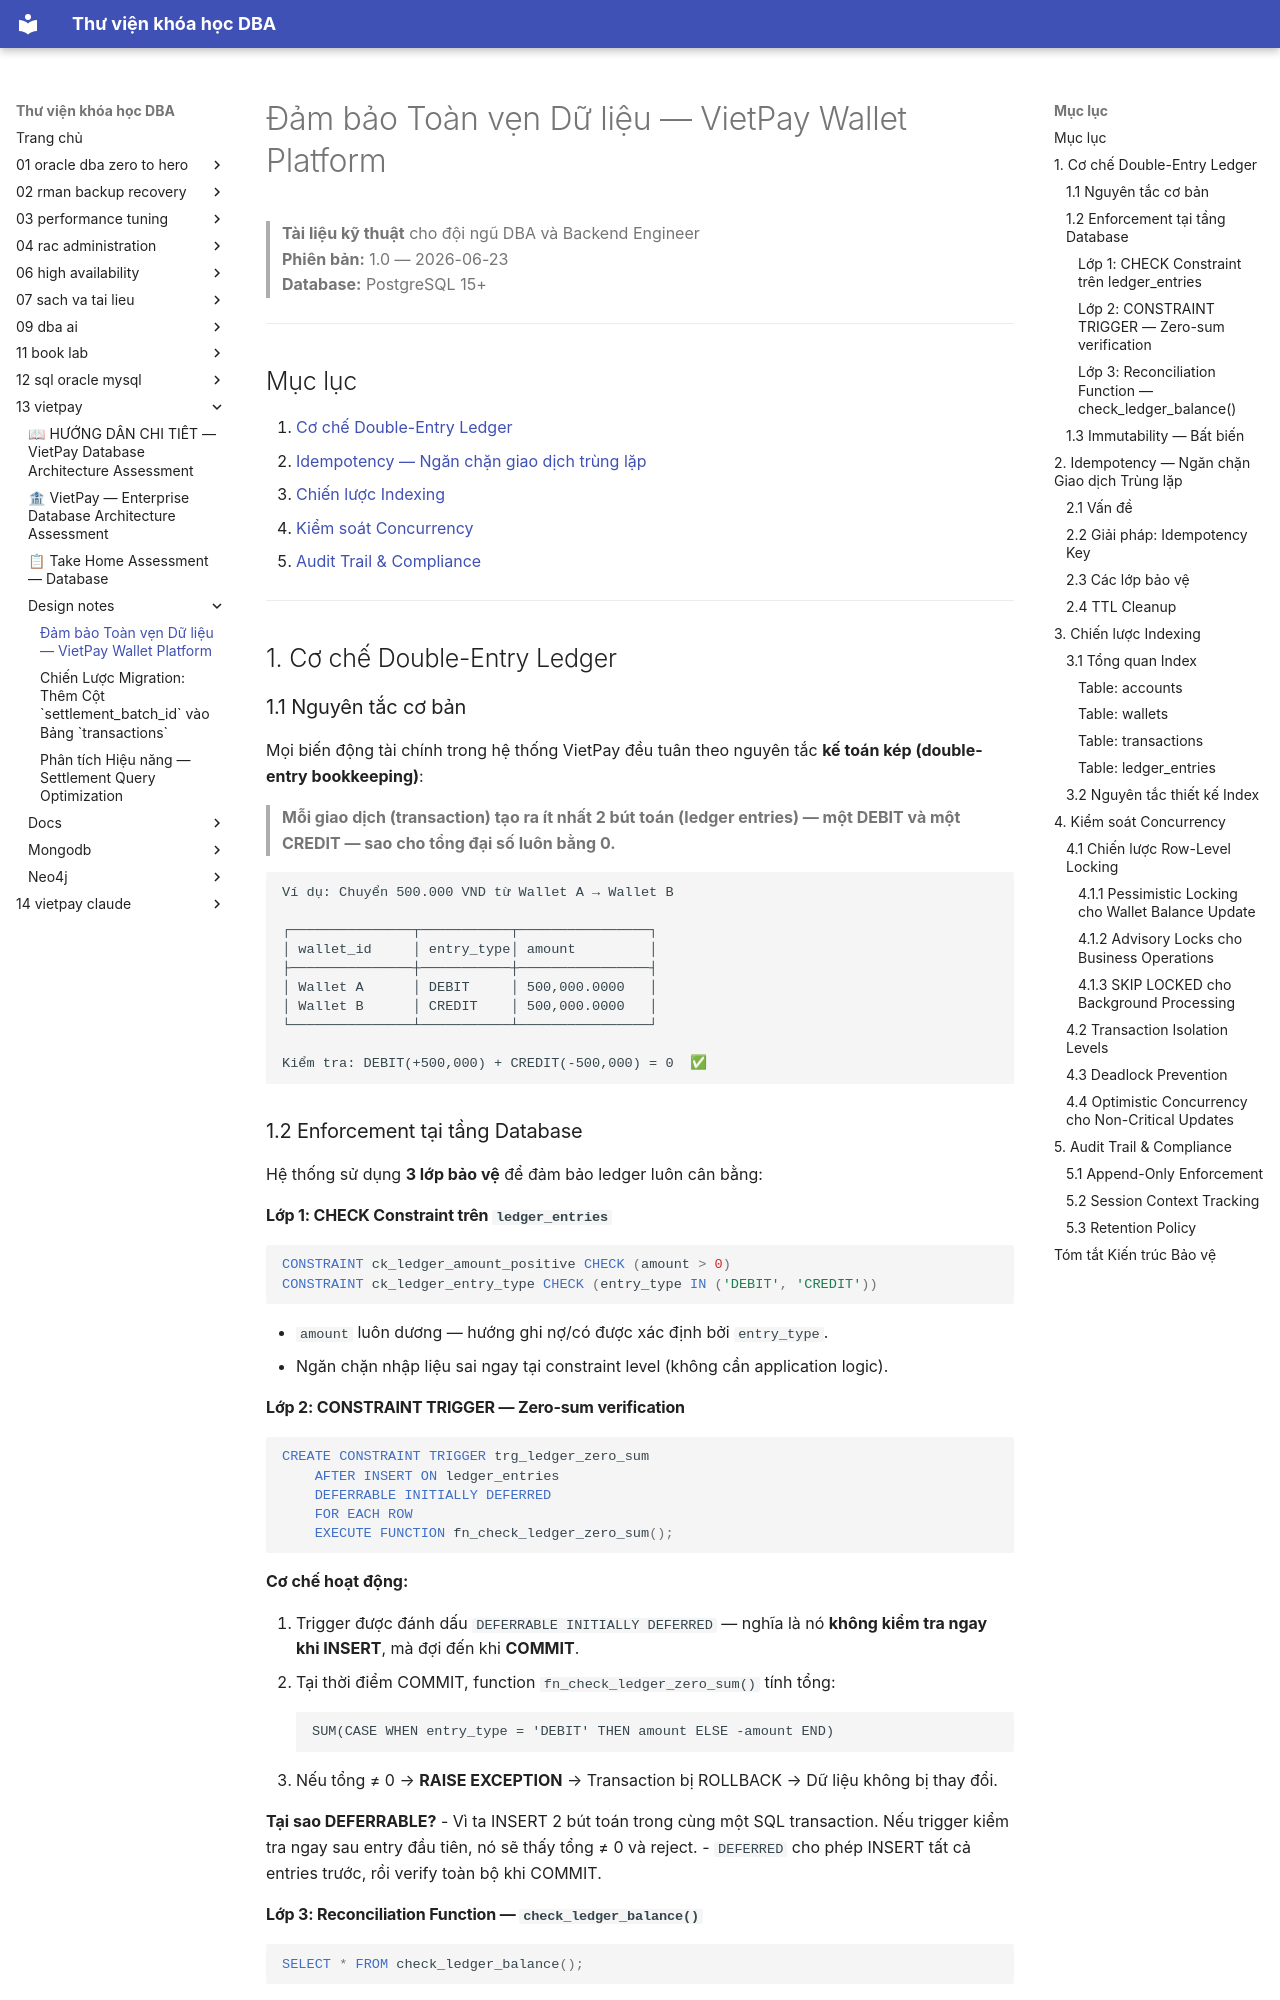

repository: quochuyag/MkDocs_local · page: 13-vietpay/design-notes/integrity-guarantees/index.html · generator: mkdocs

---
title: Đảm bảo Toàn vẹn Dữ liệu — VietPay Wallet Platform
course: 13-vietpay
source: vietpay/design-notes/integrity-guarantees.md
---

# Đảm bảo Toàn vẹn Dữ liệu — VietPay Wallet Platform

> **Tài liệu kỹ thuật** cho đội ngũ DBA và Backend Engineer  
> **Phiên bản:** 1.0 — 2026-06-23  
> **Database:** PostgreSQL 15+

---

## Mục lục

1. [Cơ chế Double-Entry Ledger](#1-cơ-chế-double-entry-ledger)
2. [Idempotency — Ngăn chặn giao dịch trùng lặp](#2-idempotency--ngăn-chặn-giao-dịch-trùng-lặp)
3. [Chiến lược Indexing](#3-chiến-lược-indexing)
4. [Kiểm soát Concurrency](#4-kiểm-soát-concurrency)
5. [Audit Trail & Compliance](#5-audit-trail--compliance)

---

## 1. Cơ chế Double-Entry Ledger

### 1.1 Nguyên tắc cơ bản

Mọi biến động tài chính trong hệ thống VietPay đều tuân theo nguyên tắc **kế toán kép (double-entry bookkeeping)**:

> **Mỗi giao dịch (transaction) tạo ra ít nhất 2 bút toán (ledger entries) — một DEBIT và một CREDIT — sao cho tổng đại số luôn bằng 0.**

```
Ví dụ: Chuyển 500.000 VND từ Wallet A → Wallet B

┌───────────────┬───────────┬────────────────┐
│ wallet_id     │ entry_type│ amount         │
├───────────────┼───────────┼────────────────┤
│ Wallet A      │ DEBIT     │ 500,000.0000   │
│ Wallet B      │ CREDIT    │ 500,000.0000   │
└───────────────┴───────────┴────────────────┘

Kiểm tra: DEBIT(+500,000) + CREDIT(-500,000) = 0  ✅
```

### 1.2 Enforcement tại tầng Database

Hệ thống sử dụng **3 lớp bảo vệ** để đảm bảo ledger luôn cân bằng:

#### Lớp 1: CHECK Constraint trên `ledger_entries`

```sql
CONSTRAINT ck_ledger_amount_positive CHECK (amount > 0)
CONSTRAINT ck_ledger_entry_type CHECK (entry_type IN ('DEBIT', 'CREDIT'))
```

- `amount` luôn dương — hướng ghi nợ/có được xác định bởi `entry_type`.
- Ngăn chặn nhập liệu sai ngay tại constraint level (không cần application logic).

#### Lớp 2: CONSTRAINT TRIGGER — Zero-sum verification

```sql
CREATE CONSTRAINT TRIGGER trg_ledger_zero_sum
    AFTER INSERT ON ledger_entries
    DEFERRABLE INITIALLY DEFERRED
    FOR EACH ROW
    EXECUTE FUNCTION fn_check_ledger_zero_sum();
```

**Cơ chế hoạt động:**

1. Trigger được đánh dấu `DEFERRABLE INITIALLY DEFERRED` — nghĩa là nó **không kiểm tra ngay khi INSERT**, mà đợi đến khi **COMMIT**.
2. Tại thời điểm COMMIT, function `fn_check_ledger_zero_sum()` tính tổng:
   ```
   SUM(CASE WHEN entry_type = 'DEBIT' THEN amount ELSE -amount END)
   ```
3. Nếu tổng ≠ 0 → **RAISE EXCEPTION** → Transaction bị ROLLBACK → Dữ liệu không bị thay đổi.

**Tại sao DEFERRABLE?**
- Vì ta INSERT 2 bút toán trong cùng một SQL transaction. Nếu trigger kiểm tra ngay sau entry đầu tiên, nó sẽ thấy tổng ≠ 0 và reject.
- `DEFERRED` cho phép INSERT tất cả entries trước, rồi verify toàn bộ khi COMMIT.
